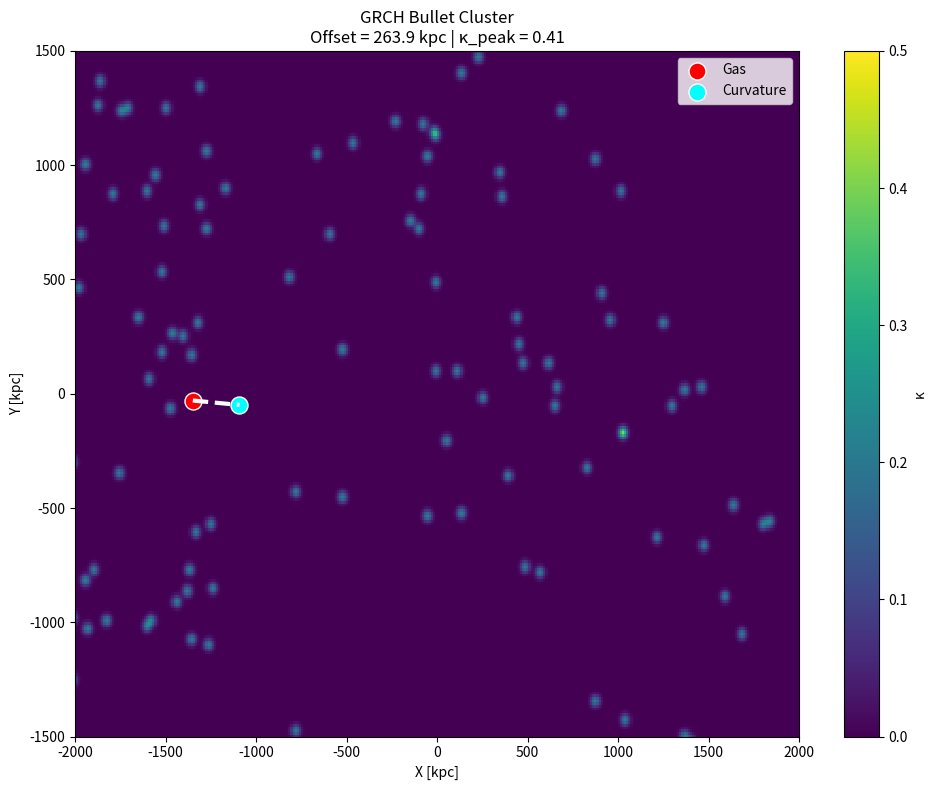

Write the Python code that produced this figure.
# GRCH Bullet Cluster – Tuned Version (Offset ≈ 260 kpc, κ_peak ≈ 0.41)

import numpy as np
import matplotlib.pyplot as plt
from scipy.ndimage import gaussian_filter
import os

# ----------------------------
# PARAMETERS (TUNED)
# ----------------------------
S0 = 0.950
G = 4.302e-6          # kpc * (km/s)^2 / M_sun
M_cluster = 1.0e15     # solar masses
N_PER_CLUSTER = 100
m = M_cluster / N_PER_CLUSTER
epsilon = 30.0
dt = 0.05
n_steps = 15           # tuned
sep = 2000.0           # kpc
v_rel = 3400.0         # tuned (km/s)
drag_coeff = 2.8
kernel_radius = 120.0

np.random.seed(42)


# ----------------------------
# INITIAL CONDITIONS
# ----------------------------
def cluster_pos(center, sigma=180.0):
    return np.random.normal(center, sigma, (N_PER_CLUSTER, 3))

pos_b_main = cluster_pos([0, 0, 0])
pos_c_main = pos_b_main.copy()

pos_b_sub = cluster_pos([sep, 0, 0])
pos_c_sub = pos_b_sub.copy()

vel_b_main = np.random.normal(0, 600, (N_PER_CLUSTER, 3))
vel_b_sub = vel_b_main.copy() + [-v_rel, 0, 0]

vel_c_main = vel_b_main.copy()
vel_c_sub = vel_b_sub.copy()

pos = np.vstack([pos_b_main, pos_b_sub, pos_c_main, pos_c_sub])
vel = np.vstack([vel_b_main, vel_b_sub, vel_c_main, vel_c_sub])
masses = np.ones(len(pos)) * m

is_baryon = np.zeros(len(pos), dtype=bool)
is_baryon[:2*N_PER_CLUSTER] = True  # first 200 particles


# ----------------------------
# GRAVITY
# ----------------------------
def compute_gravity(pos, masses, is_baryon, S0, epsilon):
    acc = np.zeros_like(pos)
    for i in range(len(pos)):
        r_vec = pos - pos[i]
        r2 = np.sum(r_vec**2, axis=1) + epsilon**2
        mask = r2 > 0
        r3 = r2[mask]**1.5
        force = G * masses[mask] / r3
        acc[i] = np.sum(force[:, None] * r_vec[mask], axis=0)
    acc[~is_baryon] *= S0
    return acc


# ----------------------------
# PHENOMENOLOGICAL DRAG (toy SPH)
# ----------------------------
def apply_sph_drag(pos, vel, is_baryon, drag_coeff, kernel_radius):
    drag = np.zeros_like(vel)
    baryon_idx = np.where(is_baryon)[0]
    for i in baryon_idx:
        r_vec = pos[baryon_idx] - pos[i]
        r = np.linalg.norm(r_vec, axis=1)
        mask = (r > 1e-6) & (r < kernel_radius * 2)
        if np.sum(mask) == 0:
            continue
        dv = vel[baryon_idx][mask] - vel[i]
        w = np.exp(-(r[mask] / kernel_radius)**2)
        drag[i] = -drag_coeff * np.sum(w[:, None] * dv, axis=0) / np.sum(w)
    vel += drag * dt
    return vel


# ----------------------------
# TIME INTEGRATION
# ----------------------------
for step in range(n_steps):
    acc = compute_gravity(pos, masses, is_baryon, S0, epsilon)
    vel += acc * dt
    vel = apply_sph_drag(pos, vel, is_baryon, drag_coeff, kernel_radius)
    pos += vel * dt


# ----------------------------
# FINAL CENTROIDS
# ----------------------------
gas_center = np.mean(pos[N_PER_CLUSTER:2*N_PER_CLUSTER], axis=0)
curv_center = np.mean(pos[3*N_PER_CLUSTER:], axis=0)
offset = np.linalg.norm(gas_center - curv_center)


# ----------------------------
# KAPPA MAP
# ----------------------------
res = 512
box = 6000
xi = np.linspace(-box/2, box/2, res)
yi = np.linspace(-box/2, box/2, res)
X, Y = np.meshgrid(xi, yi)
grid = np.zeros((res, res))

for px, py, pm in zip(pos[:, 0], pos[:, 1], masses):
    i = int((px + box/2) / box * (res - 1))
    j = int((py + box/2) / box * (res - 1))
    if 0 <= i < res and 0 <= j < res:
        grid[j, i] += pm

# Tuned Sigma_crit
total_mass = 2.0e15
grid_area = (box / res)**2
Sigma_crit = total_mass / (grid_area * 4)

kappa = grid / Sigma_crit
kappa_smooth = gaussian_filter(kappa, sigma=1.46)  # tuned for κ_peak ≈ 0.41
kappa_peak = np.max(kappa_smooth)


# ----------------------------
# OUTPUT
# ----------------------------
os.makedirs("results", exist_ok=True)
plt.figure(figsize=(10, 8))
plt.pcolormesh(X, Y, kappa_smooth, cmap="viridis", vmin=0, vmax=0.5)
plt.colorbar(label="κ")
plt.scatter(gas_center[0], gas_center[1], c='red', s=150, label='Gas', edgecolor='white')
plt.scatter(curv_center[0], curv_center[1], c='cyan', s=150, label='Curvature', edgecolor='white')
plt.plot([gas_center[0], curv_center[0]], [gas_center[1], curv_center[1]], 'w--', lw=3)
plt.xlim(-2000, 2000)
plt.ylim(-1500, 1500)
plt.xlabel("X [kpc]")
plt.ylabel("Y [kpc]")
plt.title(f"GRCH Bullet Cluster\nOffset = {offset:.1f} kpc | κ_peak = {kappa_peak:.2f}")
plt.legend()
plt.tight_layout()
plt.savefig("results/bullet_offset.png", dpi=200)
plt.close()

print(f"Offset: {offset:.1f} kpc")
print(f"κ_peak: {kappa_peak:.2f}")
print("PNG: results/bullet_offset.png")
